Dataset: dataset (GitHub, guillengap/bee-or-spider). Classes: bee, spider.

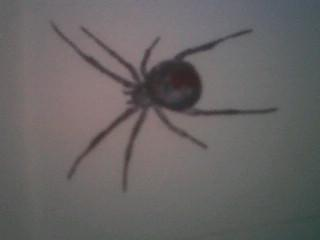
Label: spider

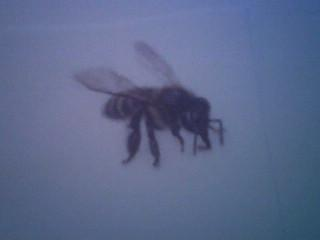
Label: bee

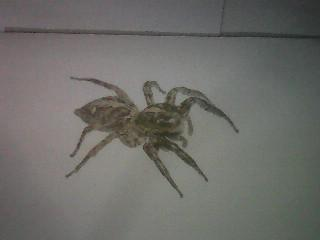
Label: spider

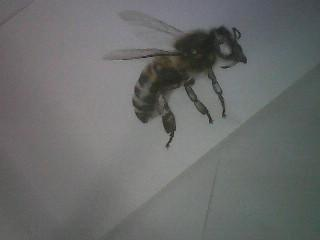
Label: bee

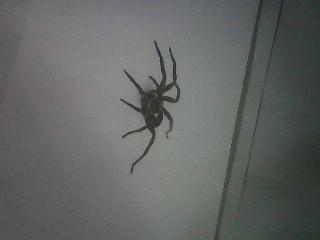
Label: spider

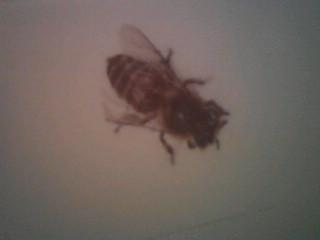
Label: bee
